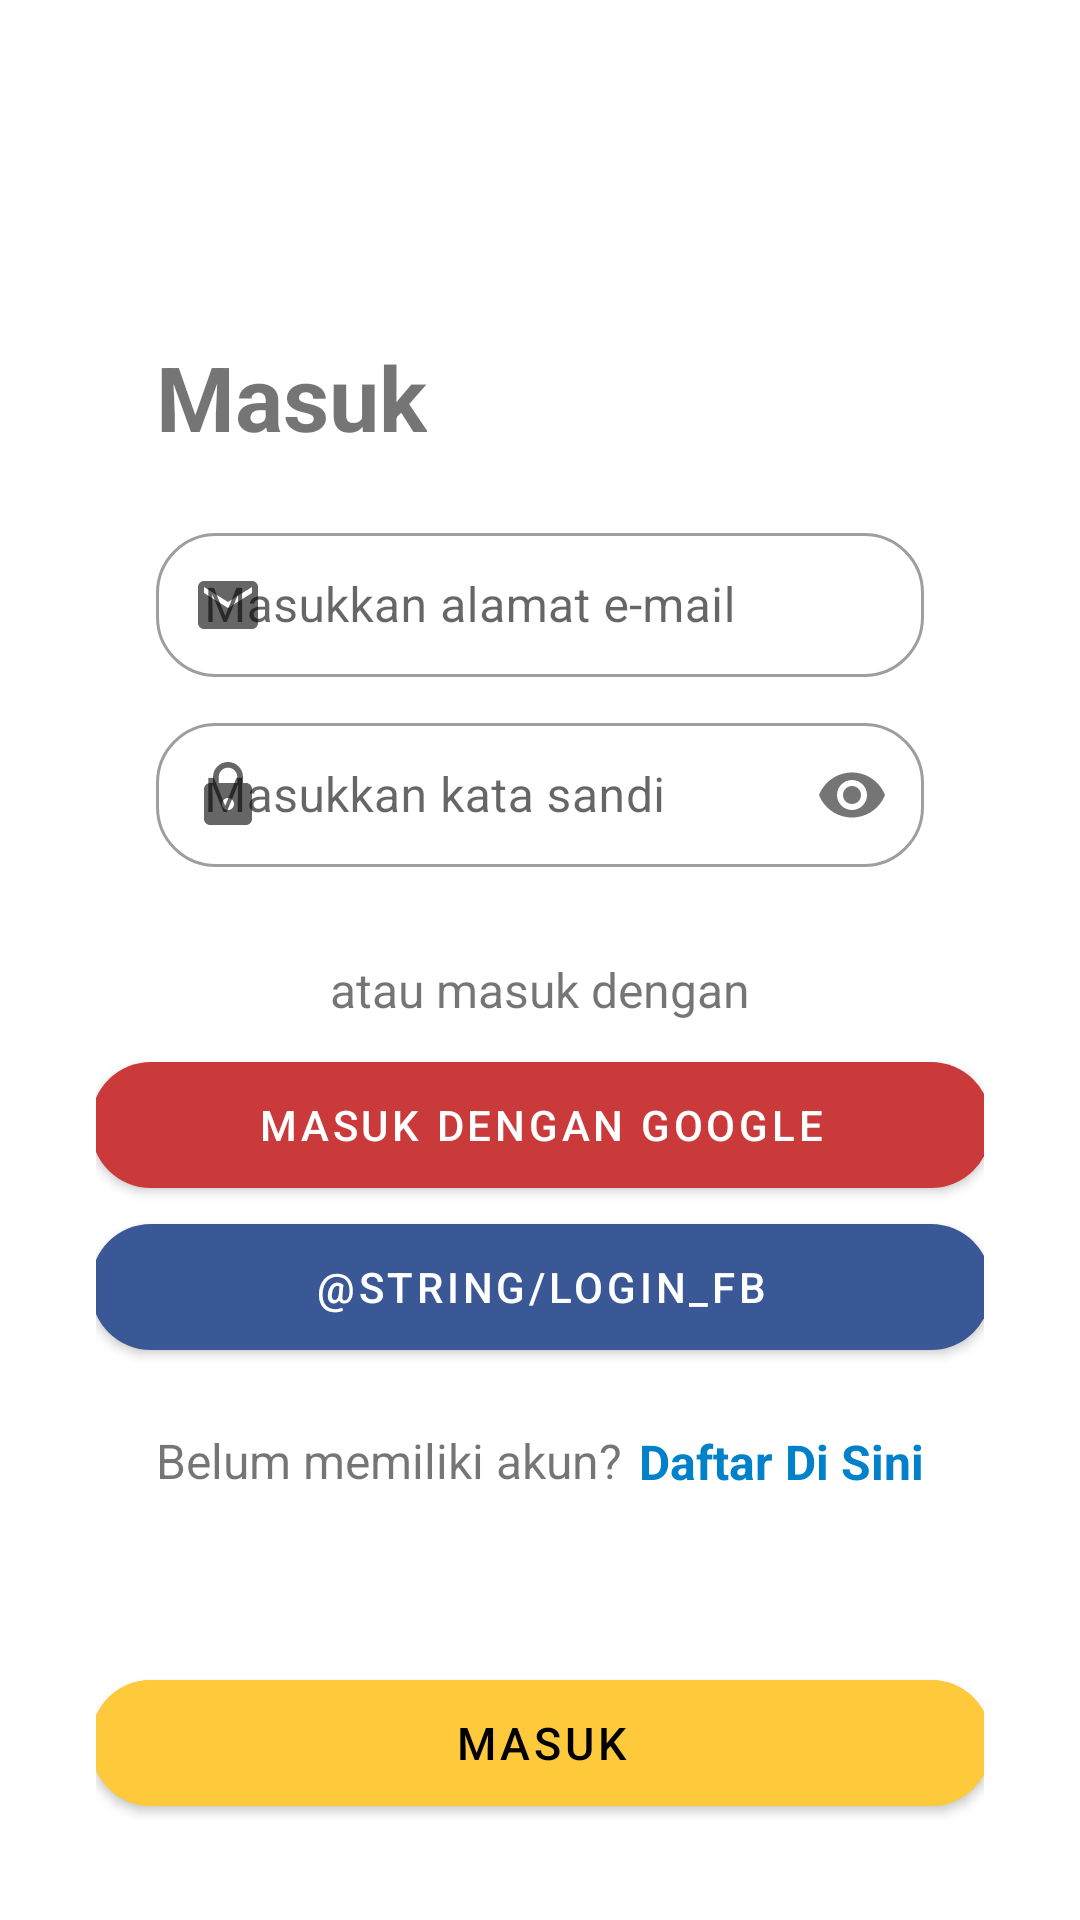

Write the Android layout XML for this screen, with the resource values it uses.
<!-- AndroidManifest.xml: application theme Theme.JejakaApp -->
<!-- res/layout/activity_login.xml -->
<?xml version="1.0" encoding="utf-8"?>
<androidx.constraintlayout.widget.ConstraintLayout xmlns:android="http://schemas.android.com/apk/res/android"
    xmlns:app="http://schemas.android.com/apk/res-auto"
    xmlns:tools="http://schemas.android.com/tools"
    android:layout_width="match_parent"
    android:layout_height="match_parent"
    android:padding="32dp"
    tools:context=".ui.user.LoginActivity">

    <TextView
        android:id="@+id/tv_app_name"
        android:layout_width="wrap_content"
        android:layout_height="wrap_content"
        android:alpha="1"
        android:text="@string/sign_in"
        android:textSize="30sp"
        android:textStyle="bold"
        android:layout_marginTop="80dp"
        app:layout_constraintEnd_toEndOf="parent"
        app:layout_constraintHorizontal_bias="0.0"
        app:layout_constraintStart_toStartOf="@id/emailContainer"
        app:layout_constraintTop_toTopOf="parent" />

    <com.google.android.material.textfield.TextInputLayout
        android:id="@+id/emailContainer"
        style="@style/Widget.MaterialComponents.TextInputLayout.OutlinedBox.Dense"
        android:layout_marginHorizontal="20dp"

        app:helperTextTextColor="@android:color/holo_red_dark"
        android:layout_width="match_parent"
        android:layout_height="wrap_content"
        android:layout_marginTop="20dp"
        android:alpha="1"
        app:boxCornerRadiusTopStart="20dp"
        app:boxCornerRadiusBottomEnd="20dp"
        app:boxCornerRadiusBottomStart="20dp"
        app:boxCornerRadiusTopEnd="20dp"
        app:layout_constraintEnd_toEndOf="parent"
        app:layout_constraintStart_toStartOf="parent"
        app:layout_constraintTop_toBottomOf="@id/tv_app_name"
        app:startIconDrawable="@drawable/ic_baseline_email_24">

        <com.google.android.material.textfield.TextInputEditText
            android:id="@+id/emailEditText"
            android:layout_width="match_parent"
            android:layout_height="match_parent"
            android:hint="@string/email_hint"
            android:inputType="textEmailAddress"
            android:lines="1"
            android:textColorHint="#757575" />

    </com.google.android.material.textfield.TextInputLayout>

    <com.google.android.material.textfield.TextInputLayout
        android:id="@+id/passwordContainer"
        style="@style/Widget.MaterialComponents.TextInputLayout.OutlinedBox.Dense"
        android:layout_marginHorizontal="20dp"
        app:helperTextTextColor="@android:color/holo_red_dark"
        android:layout_width="match_parent"
        android:layout_height="wrap_content"
        android:layout_marginTop="10dp"
        android:alpha="1"
        app:boxCornerRadiusTopStart="20dp"
        app:boxCornerRadiusBottomEnd="20dp"
        app:boxCornerRadiusBottomStart="20dp"
        app:boxCornerRadiusTopEnd="20dp"
        app:passwordToggleEnabled="true"
        app:layout_constraintEnd_toEndOf="parent"
        app:layout_constraintStart_toStartOf="parent"
        app:layout_constraintTop_toBottomOf="@id/emailContainer"
        app:startIconDrawable="@drawable/ic_baseline_lock_24">

        <com.google.android.material.textfield.TextInputEditText
            android:id="@+id/passwordEditText"
            android:layout_width="match_parent"
            android:layout_height="match_parent"
            android:hint="@string/password_hint"
            android:inputType="textPassword"
            android:lines="0"
            android:maxLength="16"
            android:textColorHint="#757575" />

    </com.google.android.material.textfield.TextInputLayout>

    <TextView
        android:id="@+id/tv_continue"
        android:layout_width="wrap_content"
        android:layout_height="wrap_content"
        android:layout_marginTop="30dp"
        android:alpha="1"
        android:text="@string/continue_with"
        android:textSize="16sp"
        app:layout_constraintBottom_toBottomOf="parent"
        app:layout_constraintEnd_toEndOf="parent"
        app:layout_constraintStart_toStartOf="parent"
        app:layout_constraintTop_toBottomOf="@id/passwordContainer"
        app:layout_constraintVertical_bias="0.0" />

    <com.google.android.material.button.MaterialButton
        android:id="@+id/btn_login_google"
        android:layout_width="300dp"
        android:layout_height="54dp"
        android:alpha="1"
        app:backgroundTint="@color/google"
        android:text="@string/login_google"
        android:textColor="@color/white"
        app:cornerRadius="20dp"
        app:layout_constraintBottom_toBottomOf="parent"
        app:layout_constraintEnd_toEndOf="parent"
        app:layout_constraintStart_toStartOf="parent"
        app:layout_constraintTop_toBottomOf="@+id/tv_continue"
        app:layout_constraintVertical_bias="0.035" />

    <com.google.android.material.button.MaterialButton
        android:id="@+id/btn_login_fb"
        android:layout_width="300dp"
        android:layout_height="54dp"
        android:alpha="1"
        app:backgroundTint="@color/facebook"
        android:text="@string/login_fb"
        android:textColor="@color/white"
        app:cornerRadius="20dp"
        app:layout_constraintBottom_toBottomOf="parent"
        app:layout_constraintEnd_toEndOf="parent"
        app:layout_constraintStart_toStartOf="parent"
        app:layout_constraintTop_toBottomOf="@+id/btn_login_google"
        app:layout_constraintVertical_bias="0.0" />

    <com.google.android.material.button.MaterialButton
        android:id="@+id/btn_login"
        android:layout_width="300dp"
        android:layout_height="54dp"
        android:alpha="1"
        android:text="@string/sign_in"
        android:textColor="@color/black"
        android:backgroundTint="@color/yellow"
        android:textSize="15sp"
        app:cornerRadius="20dp"
        app:layout_constraintBottom_toBottomOf="parent"
        app:layout_constraintEnd_toEndOf="parent"
        app:layout_constraintStart_toStartOf="parent" />

    <TextView
        android:id="@+id/tv_no_acc"
        android:layout_width="wrap_content"
        android:layout_height="wrap_content"
        android:layout_marginStart="20dp"
        android:layout_marginTop="20dp"
        android:alpha="1"
        android:text="@string/no_account"
        android:textSize="16sp"
        app:layout_constraintBottom_toBottomOf="parent"
        app:layout_constraintStart_toStartOf="parent"
        app:layout_constraintTop_toBottomOf="@id/btn_login_fb"
        app:layout_constraintVertical_bias="0.0" />

    <TextView
        android:id="@+id/tv_signup"
        android:layout_width="wrap_content"
        android:layout_height="wrap_content"
        android:layout_marginTop="20dp"
        android:layout_marginEnd="20dp"
        android:alpha="1"
        android:text="@string/register"
        android:textColor="@color/blue_700"
        android:textSize="16sp"
        android:textStyle="bold"
        app:layout_constraintBottom_toBottomOf="parent"
        app:layout_constraintEnd_toEndOf="parent"
        app:layout_constraintHorizontal_bias="1.0"
        app:layout_constraintStart_toEndOf="@id/tv_no_acc"
        app:layout_constraintTop_toBottomOf="@id/btn_login_fb"
        app:layout_constraintVertical_bias="0.004" />

</androidx.constraintlayout.widget.ConstraintLayout>
<!-- resources referenced by this layout -->
<resources>
  <color name="black">#FF000000</color>
  <color name="blue_700">#0081C9</color>
  <color name="facebook">#3B5896</color>
  <color name="google">#CA3A3A</color>
  <color name="white">#FFFFFFFF</color>
  <color name="yellow">#FFC93C</color>
  <!-- drawable ic_baseline_email_24 (drawable-v24) -->
  <vector android:height="24dp" android:tint="#5ABEF7"
      android:viewportHeight="24" android:viewportWidth="24"
      android:width="24dp" xmlns:android="http://schemas.android.com/apk/res/android">
      <path android:fillColor="@android:color/white" android:pathData="M20,4L4,4c-1.1,0 -1.99,0.9 -1.99,2L2,18c0,1.1 0.9,2 2,2h16c1.1,0 2,-0.9 2,-2L22,6c0,-1.1 -0.9,-2 -2,-2zM20,8l-8,5 -8,-5L4,6l8,5 8,-5v2z"/>
  </vector>
  <!-- drawable ic_baseline_lock_24 (drawable-v24) -->
  <vector android:height="24dp" android:tint="#5ABEF7"
      android:viewportHeight="24" android:viewportWidth="24"
      android:width="24dp" xmlns:android="http://schemas.android.com/apk/res/android">
      <path android:fillColor="@android:color/white" android:pathData="M18,8h-1L17,6c0,-2.76 -2.24,-5 -5,-5S7,3.24 7,6v2L6,8c-1.1,0 -2,0.9 -2,2v10c0,1.1 0.9,2 2,2h12c1.1,0 2,-0.9 2,-2L20,10c0,-1.1 -0.9,-2 -2,-2zM12,17c-1.1,0 -2,-0.9 -2,-2s0.9,-2 2,-2 2,0.9 2,2 -0.9,2 -2,2zM15.1,8L8.9,8L8.9,6c0,-1.71 1.39,-3.1 3.1,-3.1 1.71,0 3.1,1.39 3.1,3.1v2z"/>
  </vector>
  <string name="continue_with">atau masuk dengan</string>
  <string name="email_hint">Masukkan alamat e-mail</string>
  <string name="login_google">Masuk Dengan Google</string>
  <string name="no_account">Belum memiliki akun?</string>
  <string name="password_hint">Masukkan kata sandi</string>
  <string name="register">Daftar Di Sini</string>
  <string name="sign_in">Masuk</string>
  <style name="Theme.JejakaApp" parent="Theme.MaterialComponents.DayNight.DarkActionBar">
          
          <item name="colorPrimary">@color/blue_700</item>
          <item name="colorPrimaryVariant">@color/blue_500</item>
          <item name="colorOnPrimary">@color/white</item>
          <item name="android:textColorPrimary">@color/black</item>
          
          <item name="colorSecondary">@color/blue_500</item>
          <item name="colorSecondaryVariant">@color/blue_700</item>
          <item name="colorOnSecondary">@color/white</item>
          
          <item name="android:statusBarColor">?attr/colorPrimaryVariant</item>
          
      </style>
  <color name="blue_500">#5BC0F8</color>
</resources>
